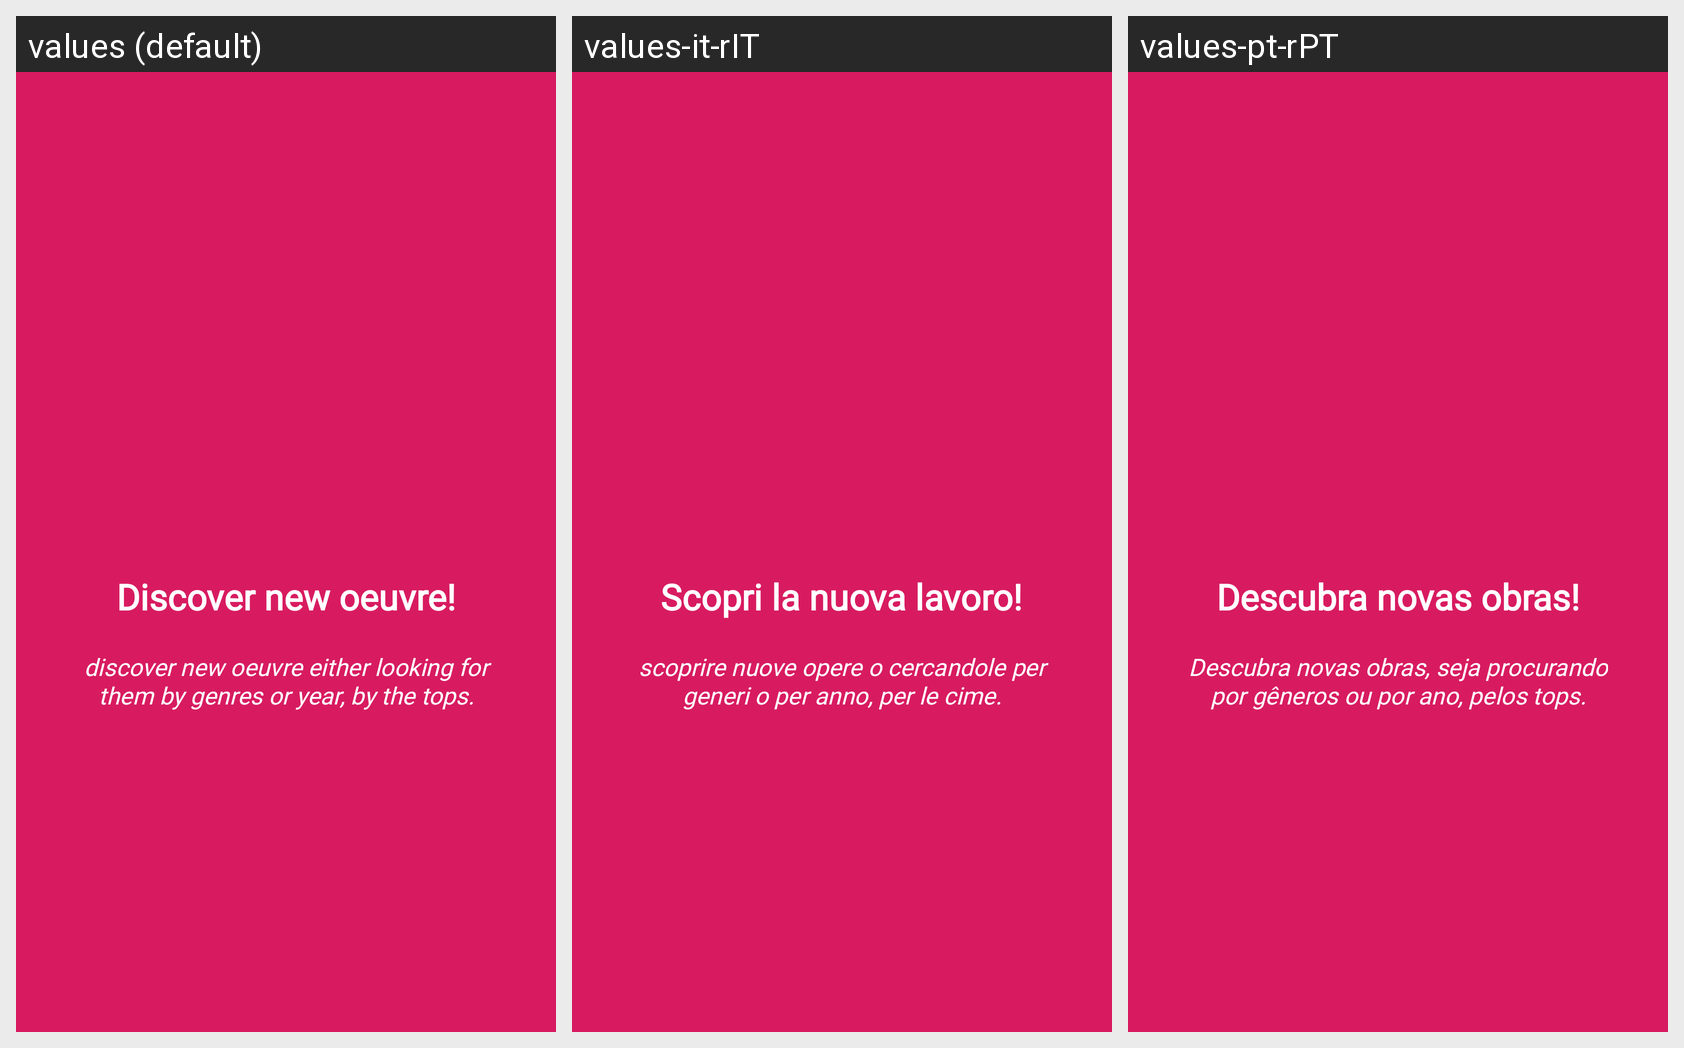

This grid shows one Android layout under several languages. Give, for every string resource on the screen, its name, the default text and each shown locale's text.
Android screen res/layout/welcome_side4.xml rendered under 3 locales, left to right: values (default), values-it-rIT, values-pt-rPT. Device: Nexus 5 (rendered at 1080×1920; each locale shown at half size, 540×960, under a caption strip naming it); theme AppTheme.
Other locales in the repository, not shown: values-de-rDE, values-es, values-fr-rFR.
Strings drawn on this screen, with the default value and each locale's value (text and hints the layout hard-codes, and strings that could not be matched under every locale, appear in the picture but are not listed):

slide_4_title
  values: Discover new oeuvre!
  values-it-rIT: Scopri la nuova lavoro!
  values-pt-rPT: Descubra novas obras!

slide_4_desc
  values: discover new oeuvre either looking for them by genres or year, by the tops.
  values-it-rIT: scoprire nuove opere o cercandole per generi o per anno, per le cime.
  values-pt-rPT: Descubra novas obras, seja procurando por gêneros ou por ano, pelos tops.
